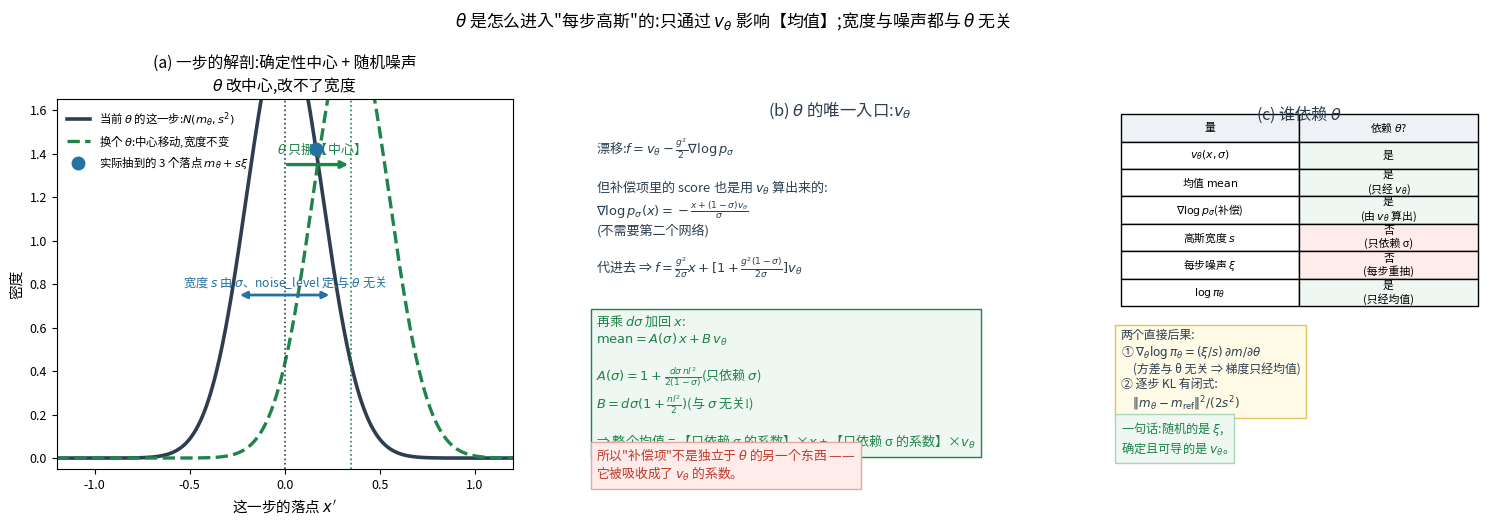

This chart was generated by the following Python code: (Note: this script raises an exception after producing the figure.)
r"""θ 是怎么进入"每步高斯"的?

一步的输出 = 【确定的均值(含 θ)】 + 【随机的噪声(与 θ 无关)】

  漂移: f = v_θ − (g²/2)∇log p_σ               ← ∇log p 也是用 v_θ 算出来的(!)
  而 ∇log p_σ(x) = −(x + (1−σ)v_θ)/σ
  ⇒ f = (g²/(2σ))·x + [1 + g²(1−σ)/(2σ)]·v_θ     ← 补偿项被吸收成 v_θ 的系数
  ⇒ mean = x + f·dσ = A(σ)·x + B(σ)·v_θ
        A(σ) = 1 + dσ·nl²/(2(1−σ))   (只依赖 σ)
        B    = dσ·(1 + nl²/2)        (与 σ 无关!)

  噪声: x' = mean + s·ξ ,   s = std_t·√|dσ|   ← 只依赖 σ 与 noise_level,不含 θ

⇒ θ 唯一入口 = v_θ(x,σ)(一条可导的确定项);随机性只是外面另加的一项
"""
import matplotlib
matplotlib.use("Agg")
from matplotlib import font_manager
for _f in ["/System/Library/Fonts/Supplemental/Arial Unicode.ttf",
           "/System/Library/Fonts/STHeiti Medium.ttc"]:
    try:
        font_manager.fontManager.addfont(_f)
        matplotlib.rcParams["font.family"] = font_manager.FontProperties(fname=_f).get_name()
        break
    except Exception:
        continue
matplotlib.rcParams["axes.unicode_minus"] = False
import matplotlib.pyplot as plt
import numpy as np
from matplotlib.patches import FancyArrowPatch, FancyBboxPatch

RED, BLUE, GREEN, DARK, GREY, ORANGE, PURPLE = ("#c0392b", "#2471a3", "#1e8449",
                                                "#2c3e50", "#95a5a6", "#b9770e", "#7d3c98")
RF = "/Users/kevin/code/lingbot-va/.claude/scratch/rf/"
N = lambda x, m, s: np.exp(-(x - m) ** 2 / (2 * s ** 2)) / (s * np.sqrt(2 * np.pi))

fig = plt.figure(figsize=(15.2, 5.6), dpi=150)

# ---------------- (a) 一步的解剖
ax = fig.add_axes([0.055, 0.17, 0.30, 0.66])
xs = np.linspace(-1.2, 1.2, 600)
ax.plot(xs, N(xs, 0.0, 0.20), color=DARK, lw=2.6, label="当前 $\\theta$ 的这一步:$N(m_\\theta,s^2)$")
ax.plot(xs, N(xs, 0.35, 0.20), color=GREEN, lw=2.4, ls="--", label="换个 $\\theta$:中心移动,宽度不变")
rng = np.random.default_rng(1)
xi = rng.normal(size=3)
ax.plot(0.20 * xi, N(0.20 * xi, 0.0, 0.20), "o", ms=9, color=BLUE, zorder=6,
        label="实际抽到的 3 个落点 $m_\\theta+s\\xi$")
ax.axvline(0.0, color=DARK, ls=":", lw=1.2); ax.axvline(0.35, color=GREEN, ls=":", lw=1.2)
ax.annotate("", xy=(0.35, 1.35), xytext=(0.0, 1.35),
            arrowprops=dict(arrowstyle="-|>", lw=2.4, color=GREEN))
ax.text(0.175, 1.40, "$\\theta$ 只挪【中心】", fontsize=9.4, color=GREEN, ha="center")
ax.annotate("", xy=(-0.25, 0.75), xytext=(0.25, 0.75),
            arrowprops=dict(arrowstyle="<|-|>", lw=2.0, color=BLUE))
ax.text(0.0, 0.79, "宽度 $s$ 由 $\\sigma$、noise_level 定,与 $\\theta$ 无关", fontsize=8.8,
        color=BLUE, ha="center")
ax.set_xlim(-1.2, 1.2); ax.set_ylim(-0.05, 1.65)
ax.set_xlabel("这一步的落点 $x'$", fontsize=10.5); ax.set_ylabel("密度", fontsize=10.5)
ax.set_title("(a) 一步的解剖:确定性中心 + 随机噪声\n$\\theta$ 改中心,改不了宽度", fontsize=11.3)
ax.legend(fontsize=8.2, frameon=False, loc="upper left")
ax.tick_params(labelsize=9)

# ---------------- (b) θ 的唯一入口
ax2 = fig.add_axes([0.41, 0.17, 0.32, 0.66]); ax2.axis("off")
ax2.text(0.5, 1.00, "(b) $\\theta$ 的唯一入口:$v_\\theta$", ha="center", va="top",
         fontsize=11.8, color=DARK)
ax2.text(0.0, 0.90,
         "漂移:$f=v_\\theta-\\frac{g^2}{2}\\nabla\\log p_\\sigma$\n\n"
         "但补偿项里的 score 也是用 $v_\\theta$ 算出来的:\n"
         "$\\nabla\\log p_\\sigma(x)=-\\frac{x+(1-\\sigma)v_\\theta}{\\sigma}$\n"
         "(不需要第二个网络)\n\n"
         "代进去 ⇒ $f=\\frac{g^2}{2\\sigma}x+[1+\\frac{g^2(1-\\sigma)}{2\\sigma}]v_\\theta$",
         fontsize=9.4, color=DARK, va="top")
ax2.text(0.0, 0.42,
         "再乘 $d\\sigma$ 加回 $x$:\n"
         "$\\mathrm{mean}=A(\\sigma)\\,x+B\\,v_\\theta$\n\n"
         "$A(\\sigma)=1+\\frac{d\\sigma\\,nl^2}{2(1-\\sigma)}$(只依赖 $\\sigma$)\n"
         "$B=d\\sigma(1+\\frac{nl^2}{2})$(与 $\\sigma$ 无关!)\n\n"
         "⇒ 整个均值 = 【只依赖 σ 的系数】×$x$ + 【只依赖 σ 的系数】×$v_\\theta$",
         fontsize=9.4, color=GREEN, va="top", bbox=dict(fc="#eef7f1", ec=GREEN))
ax2.text(0.0, 0.06,
         "所以\"补偿项\"不是独立于 $\\theta$ 的另一个东西 ——\n它被吸收成了 $v_\\theta$ 的系数。",
         fontsize=9.2, color=RED, va="top", bbox=dict(fc="#fdecea", ec="#e6a9a0"))

# ---------------- (c) 谁依赖 θ
ax3 = fig.add_axes([0.755, 0.17, 0.235, 0.66]); ax3.axis("off")
ax3.text(0.5, 0.99, "(c) 谁依赖 $\\theta$", ha="center", va="top", fontsize=11.6, color=DARK)
rows = [["量", "依赖 $\\theta$?"],
        ["$v_\\theta(x,\\sigma)$", "是"],
        ["均值 $\\mathrm{mean}$", "是\n(只经 $v_\\theta$)"],
        ["$\\nabla\\log p_\\sigma$(补偿)", "是\n(由 $v_\\theta$ 算出)"],
        ["高斯宽度 $s$", "否\n(只依赖 σ)"],
        ["每步噪声 $\\xi$", "否\n(每步重抽)"],
        ["$\\log\\pi_\\theta$", "是\n(只经均值)"]]
tb = ax3.table(cellText=rows, cellLoc="center", bbox=[0.0, 0.44, 1.0, 0.52])
tb.auto_set_font_size(False); tb.set_fontsize(7.8)
for (r, c), cell in tb.get_celld().items():
    if r == 0:
        cell.set_facecolor("#eef2f7")
    if c == 1 and r > 0:
        t = cell.get_text().get_text()
        cell.set_facecolor("#eef7f1" if t.startswith("是") else "#fdecea")
ax3.text(0.0, 0.38,
         "两个直接后果:\n"
         "① $\\nabla_\\theta\\log\\pi_\\theta=(\\xi/s)\\,\\partial m/\\partial\\theta$\n"
         "　(方差与 θ 无关 ⇒ 梯度只经均值)\n"
         "② 逐步 KL 有闭式:\n"
         "　$\\|m_\\theta-m_{\\rm ref}\\|^2/(2s^2)$",
         fontsize=8.6, color=DARK, va="top",
         bbox=dict(fc="#fffbe6", ec="#e0c060"))
ax3.text(0.0, 0.03,
         "一句话:随机的是 $\\xi$,\n确定且可导的是 $v_\\theta$。",
         fontsize=8.8, color=GREEN, va="bottom", bbox=dict(fc="#eef7f1", ec="#a9d5bb"))

fig.suptitle("$\\theta$ 是怎么进入\"每步高斯\"的:只通过 $v_\\theta$ 影响【均值】;宽度与噪声都与 $\\theta$ 无关",
             fontsize=12.2, y=0.99)
fig.savefig(RF + "fg_theta_enters_step.png", bbox_inches="tight")
print("wrote", RF + "fg_theta_enters_step.png")
